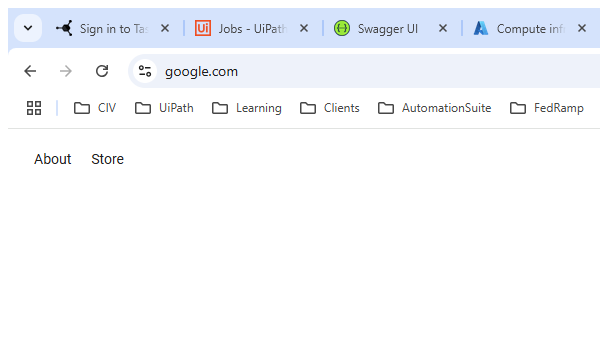
Task: Start with a blank project to design a new task automation
Workflow: Main

Step 1 [then]: Attach Browser 'chrome.exe  Google' in window 'Google' (chrome.exe)
